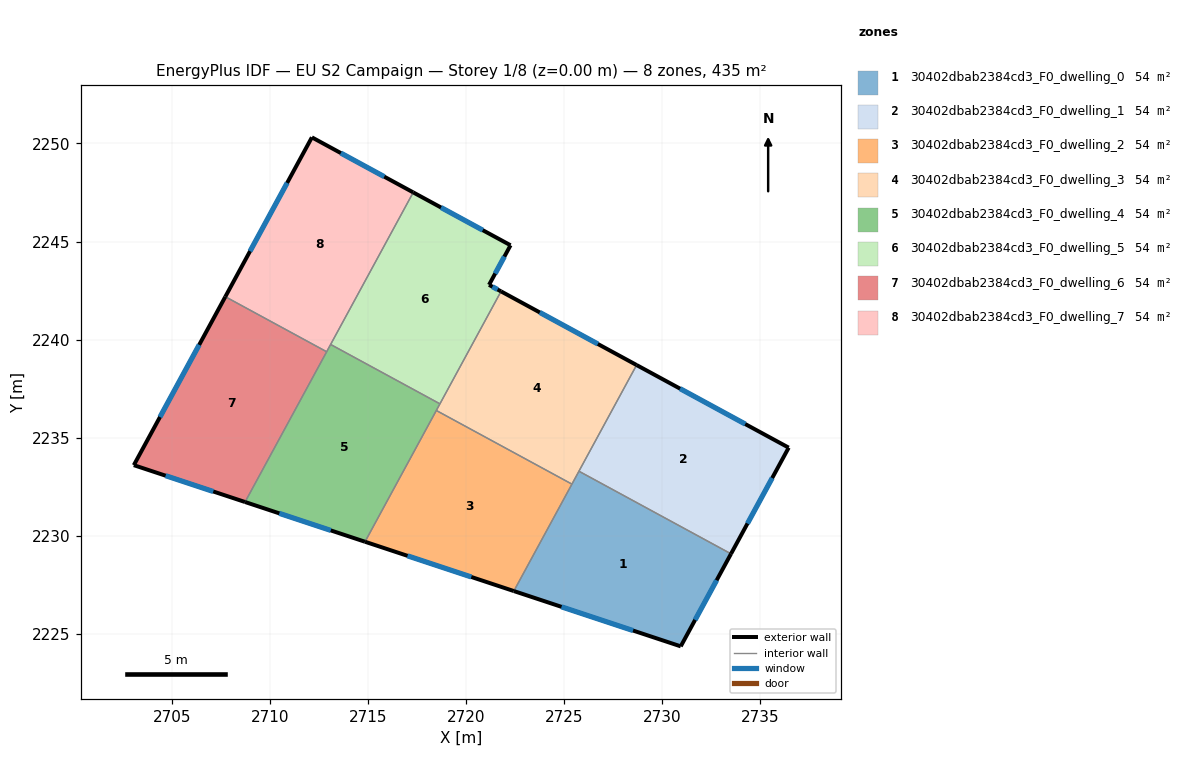
=== STOREY PLAN SPEC (per zone: floor XY polygon, exterior-wall plan segments, windows/doors) ===
zone 1: 30402dbab2384cd3_F0_dwelling_0  (54.4 m²)
  floor: (2733.51, 2229.07) (2730.95, 2224.35) (2722.43, 2227.17) (2725.76, 2233.28)
  exterior wall: (2730.95, 2224.35) – (2733.51, 2229.07)  [5.4 m]
    window: (2731.68, 2225.70) – (2732.78, 2227.72)  [3.0 m²]
  exterior wall: (2722.43, 2227.17) – (2730.95, 2224.35)  [9.0 m]
    window: (2724.87, 2226.36) – (2728.52, 2225.15)  [4.9 m²]
  interior walls: 3
zone 2: 30402dbab2384cd3_F0_dwelling_1  (54.4 m²)
  floor: (2736.46, 2234.48) (2733.51, 2229.07) (2725.76, 2233.28) (2728.70, 2238.70)
  exterior wall: (2736.46, 2234.48) – (2728.70, 2238.70)  [8.8 m]
    window: (2734.24, 2235.69) – (2730.91, 2237.49)  [4.9 m²]
  exterior wall: (2733.51, 2229.07) – (2736.46, 2234.48)  [6.2 m]
    window: (2734.35, 2230.62) – (2735.61, 2232.94)  [3.4 m²]
  interior walls: 2
zone 3: 30402dbab2384cd3_F0_dwelling_2  (54.4 m²)
  floor: (2725.40, 2232.62) (2722.43, 2227.17) (2714.84, 2229.68) (2718.48, 2236.38)
  exterior wall: (2714.84, 2229.68) – (2722.43, 2227.17)  [8.0 m]
    window: (2717.01, 2228.97) – (2720.27, 2227.89)  [4.4 m²]
  interior walls: 3
zone 4: 30402dbab2384cd3_F0_dwelling_3  (54.4 m²)
  floor: (2728.70, 2238.70) (2725.40, 2232.62) (2718.48, 2236.38) (2721.78, 2242.46)
  exterior wall: (2728.70, 2238.70) – (2721.78, 2242.46)  [7.9 m]
    window: (2726.72, 2239.77) – (2723.76, 2241.38)  [4.3 m²]
  interior walls: 5
zone 5: 30402dbab2384cd3_F0_dwelling_4  (54.4 m²)
  floor: (2718.66, 2236.72) (2714.84, 2229.68) (2708.72, 2231.71) (2713.09, 2239.75)
  exterior wall: (2708.72, 2231.71) – (2714.84, 2229.68)  [6.4 m]
    window: (2710.47, 2231.13) – (2713.09, 2230.26)  [3.6 m²]
  interior walls: 5
zone 6: 30402dbab2384cd3_F0_dwelling_5  (54.4 m²)
  floor: (2722.27, 2244.81) (2721.17, 2242.79) (2721.78, 2242.46) (2718.66, 2236.72) (2713.09, 2239.75) (2717.30, 2247.50)
  exterior wall: (2722.27, 2244.81) – (2717.30, 2247.50)  [5.6 m]
    window: (2720.85, 2245.58) – (2718.72, 2246.73)  [3.1 m²]
  exterior wall: (2721.17, 2242.79) – (2722.27, 2244.81)  [2.3 m]
    window: (2721.48, 2243.37) – (2721.95, 2244.23)  [1.3 m²]
  exterior wall: (2721.78, 2242.46) – (2721.17, 2242.79)  [0.7 m]
    window: (2721.61, 2242.55) – (2721.34, 2242.69)  [0.4 m²]
  interior walls: 3
zone 7: 30402dbab2384cd3_F0_dwelling_6  (54.4 m²)
  floor: (2712.89, 2239.38) (2708.72, 2231.71) (2703.05, 2233.59) (2707.72, 2242.18)
  exterior wall: (2703.05, 2233.59) – (2708.72, 2231.71)  [6.0 m]
    window: (2704.67, 2233.05) – (2707.10, 2232.25)  [3.3 m²]
  exterior wall: (2707.72, 2242.18) – (2703.05, 2233.59)  [9.8 m]
    window: (2706.38, 2239.73) – (2704.38, 2236.05)  [5.4 m²]
  interior walls: 2
zone 8: 30402dbab2384cd3_F0_dwelling_7  (54.4 m²)
  floor: (2717.30, 2247.50) (2712.89, 2239.38) (2707.72, 2242.18) (2712.13, 2250.31)
  exterior wall: (2712.13, 2250.31) – (2707.72, 2242.18)  [9.3 m]
    window: (2710.87, 2247.99) – (2708.98, 2244.51)  [5.1 m²]
  exterior wall: (2717.30, 2247.50) – (2712.13, 2250.31)  [5.9 m]
    window: (2715.83, 2248.31) – (2713.61, 2249.51)  [3.2 m²]
  interior walls: 3

=== DERIVED (storey summary) ===
Building: EU S2 Campaign
Storey: 1 of 8  (floor level z = 0.00 m)
Storey gross floor area: 435.3 m²
Zones on this storey: 8
  - 30402dbab2384cd3_F0_dwelling_0: floor 54.4 m²; exterior wall 14.3 m (43.0 m²); 2 window(s) 7.9 m²; WWR 18.4%
  - 30402dbab2384cd3_F0_dwelling_1: floor 54.4 m²; exterior wall 15.0 m (45.0 m²); 2 window(s) 8.3 m²; WWR 18.4%
  - 30402dbab2384cd3_F0_dwelling_2: floor 54.4 m²; exterior wall 8.0 m (24.0 m²); 1 window(s) 4.4 m²; WWR 18.4%
  - 30402dbab2384cd3_F0_dwelling_3: floor 54.4 m²; exterior wall 7.9 m (23.6 m²); 1 window(s) 4.3 m²; WWR 18.4%
  - 30402dbab2384cd3_F0_dwelling_4: floor 54.4 m²; exterior wall 6.4 m (19.3 m²); 1 window(s) 3.6 m²; WWR 18.4%
  - 30402dbab2384cd3_F0_dwelling_5: floor 54.4 m²; exterior wall 8.6 m (25.9 m²); 3 window(s) 4.8 m²; WWR 18.4%
  - 30402dbab2384cd3_F0_dwelling_6: floor 54.4 m²; exterior wall 15.8 m (47.3 m²); 2 window(s) 8.7 m²; WWR 18.4%
  - 30402dbab2384cd3_F0_dwelling_7: floor 54.4 m²; exterior wall 15.1 m (45.4 m²); 2 window(s) 8.3 m²; WWR 18.4%
Zone adjacency (shared interzone walls):
  - 30402dbab2384cd3_F0_dwelling_0 ↔ 30402dbab2384cd3_F0_dwelling_1
  - 30402dbab2384cd3_F0_dwelling_0 ↔ 30402dbab2384cd3_F0_dwelling_2
  - 30402dbab2384cd3_F0_dwelling_0 ↔ 30402dbab2384cd3_F0_dwelling_3
  - 30402dbab2384cd3_F0_dwelling_1 ↔ 30402dbab2384cd3_F0_dwelling_3
  - 30402dbab2384cd3_F0_dwelling_2 ↔ 30402dbab2384cd3_F0_dwelling_3
  - 30402dbab2384cd3_F0_dwelling_2 ↔ 30402dbab2384cd3_F0_dwelling_4
  - 30402dbab2384cd3_F0_dwelling_3 ↔ 30402dbab2384cd3_F0_dwelling_4
  - 30402dbab2384cd3_F0_dwelling_3 ↔ 30402dbab2384cd3_F0_dwelling_5
  - 30402dbab2384cd3_F0_dwelling_4 ↔ 30402dbab2384cd3_F0_dwelling_5
  - 30402dbab2384cd3_F0_dwelling_4 ↔ 30402dbab2384cd3_F0_dwelling_6
  - 30402dbab2384cd3_F0_dwelling_4 ↔ 30402dbab2384cd3_F0_dwelling_7
  - 30402dbab2384cd3_F0_dwelling_5 ↔ 30402dbab2384cd3_F0_dwelling_7
  - 30402dbab2384cd3_F0_dwelling_6 ↔ 30402dbab2384cd3_F0_dwelling_7